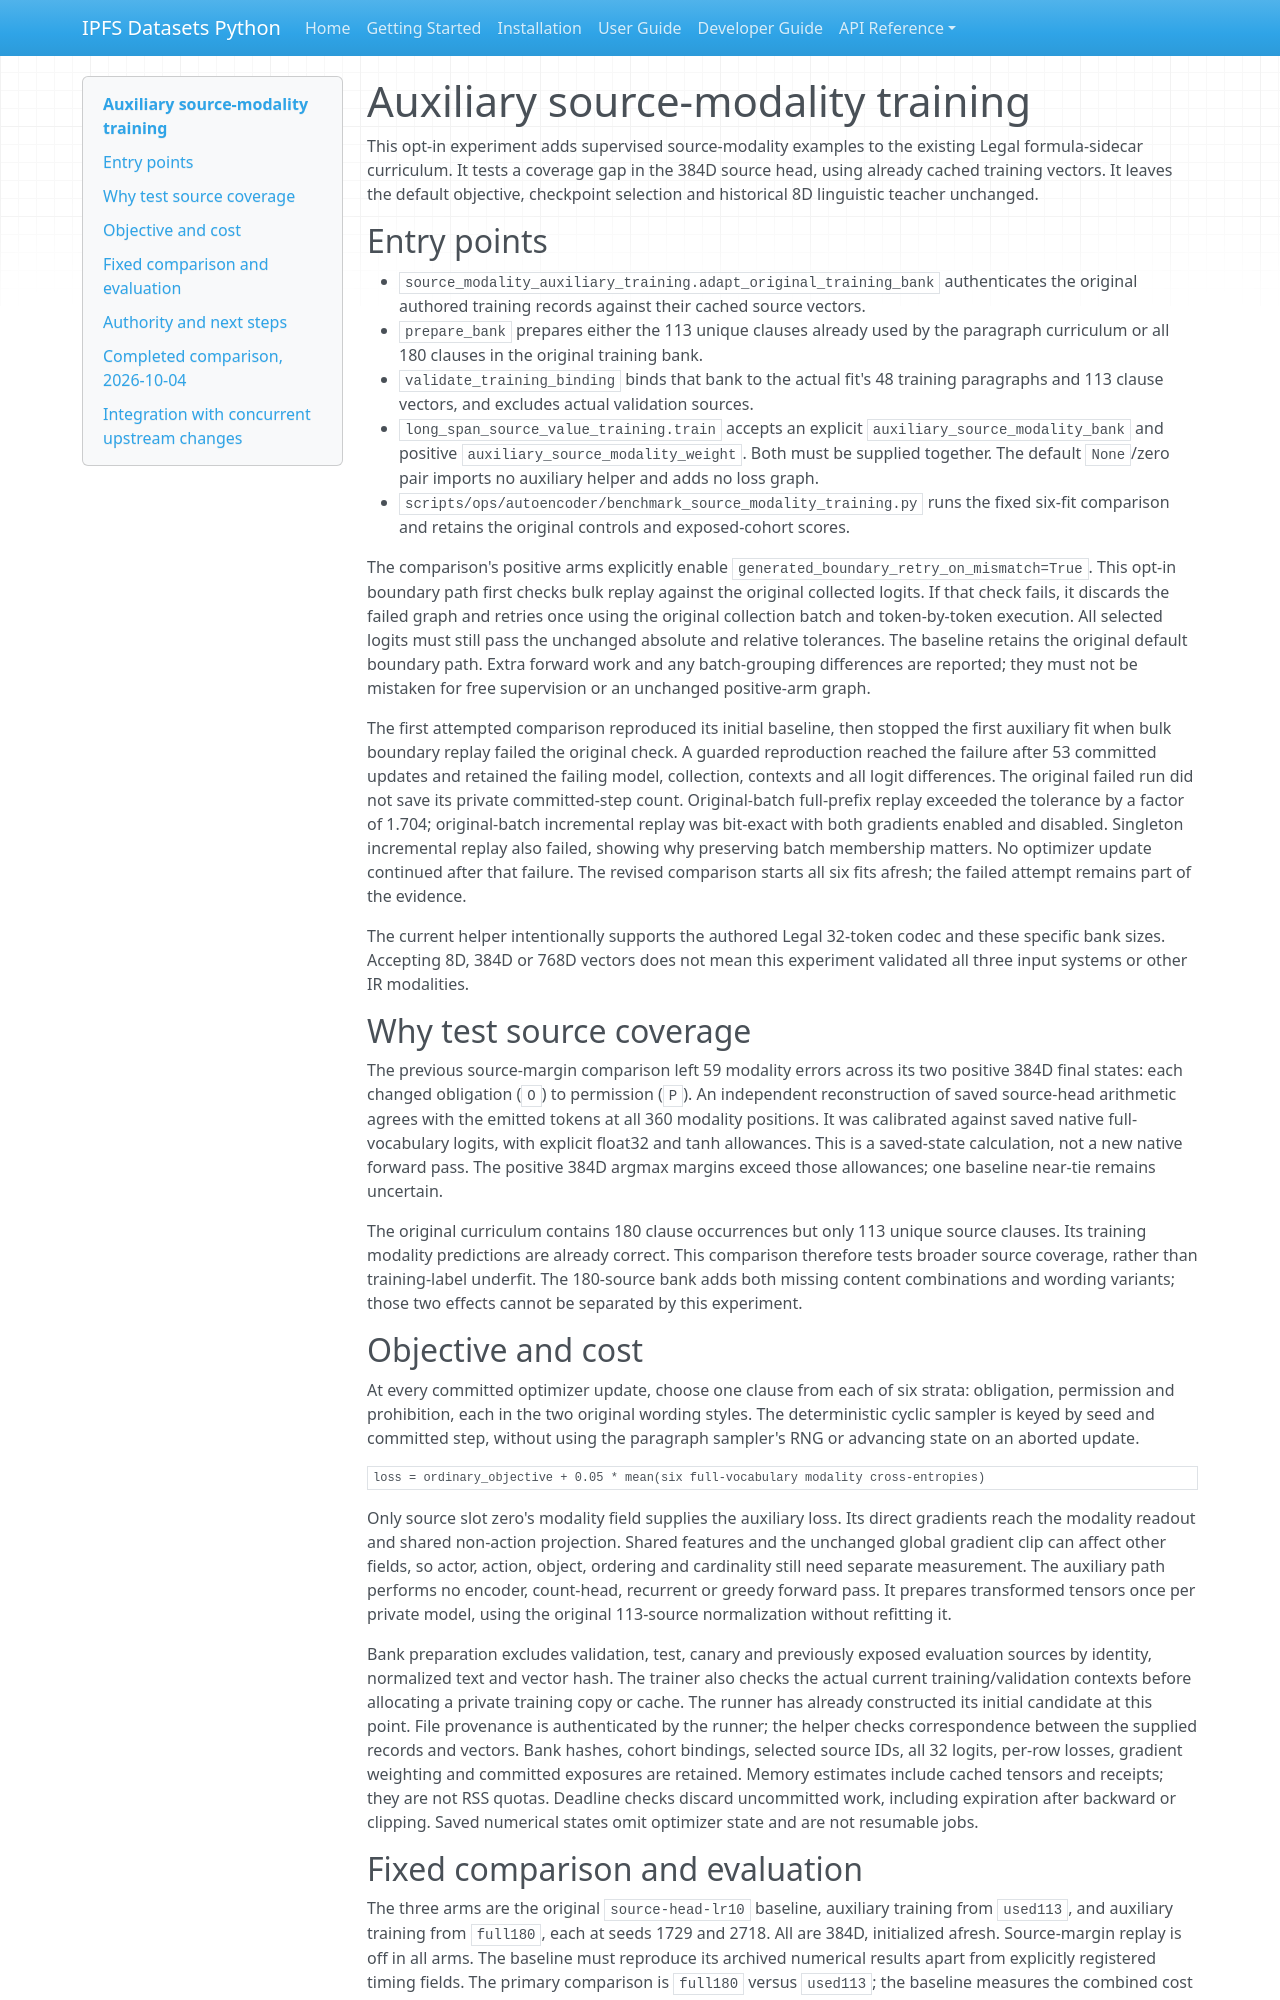

repository: endomorphosis/ipfs_datasets_py · page: autoencoders/source_modality_training/index.html · generator: mkdocs

# Auxiliary source-modality training

This opt-in experiment adds supervised source-modality examples to the existing
Legal formula-sidecar curriculum. It tests a coverage gap in the 384D source
head, using already cached training vectors. It leaves the default objective,
checkpoint selection and historical 8D linguistic teacher unchanged.

## Entry points

- `source_modality_auxiliary_training.adapt_original_training_bank` authenticates
  the original authored training records against their cached source vectors.
- `prepare_bank` prepares either the 113 unique clauses already used by the
  paragraph curriculum or all 180 clauses in the original training bank.
- `validate_training_binding` binds that bank to the actual fit's 48 training
  paragraphs and 113 clause vectors, and excludes actual validation sources.
- `long_span_source_value_training.train` accepts an explicit
  `auxiliary_source_modality_bank` and positive
  `auxiliary_source_modality_weight`. Both must be supplied together. The default
  `None`/zero pair imports no auxiliary helper and adds no loss graph.
- `scripts/ops/autoencoder/benchmark_source_modality_training.py` runs the fixed
  six-fit comparison and retains the original controls and exposed-cohort scores.

The comparison's positive arms explicitly enable
`generated_boundary_retry_on_mismatch=True`. This opt-in boundary path first
checks bulk replay against the original collected logits. If that check fails,
it discards the failed graph and retries once using the original collection batch
and token-by-token execution. All selected logits must still pass the unchanged
absolute and relative tolerances. The baseline retains the original default
boundary path. Extra forward work and any batch-grouping differences are reported;
they must not be mistaken for free supervision or an unchanged positive-arm graph.

The first attempted comparison reproduced its initial baseline, then stopped the
first auxiliary fit when bulk boundary replay failed the original check. A guarded
reproduction reached the failure after 53 committed updates and retained the
failing model, collection, contexts and all logit differences. The original failed
run did not save its private committed-step count. Original-batch full-prefix replay exceeded
the tolerance by a factor of 1.704; original-batch incremental replay was bit-exact
with both gradients enabled and disabled. Singleton incremental replay also
failed, showing why preserving batch membership matters. No optimizer update
continued after that failure. The revised comparison starts all six fits afresh;
the failed attempt remains part of the evidence.

The current helper intentionally supports the authored Legal 32-token codec and
these specific bank sizes. Accepting 8D, 384D or 768D vectors does not mean this
experiment validated all three input systems or other IR modalities.

## Why test source coverage

The previous source-margin comparison left 59 modality errors across its two
positive 384D final states: each changed obligation (`O`) to permission (`P`).
An independent reconstruction of saved source-head arithmetic agrees with the
emitted tokens at all 360 modality positions. It was calibrated against saved
native full-vocabulary logits, with explicit float32 and tanh allowances. This is
a saved-state calculation, not a new native forward pass. The positive 384D
argmax margins exceed those allowances; one baseline near-tie remains uncertain.

The original curriculum contains 180 clause occurrences but only 113 unique
source clauses. Its training modality predictions are already correct. This
comparison therefore tests broader source coverage, rather than training-label
underfit. The 180-source bank adds both missing content combinations and wording
variants; those two effects cannot be separated by this experiment.

## Objective and cost

At every committed optimizer update, choose one clause from each of six strata:
obligation, permission and prohibition, each in the two original wording styles.
The deterministic cyclic sampler is keyed by seed and committed step, without
using the paragraph sampler's RNG or advancing state on an aborted update.

```
loss = ordinary_objective + 0.05 * mean(six full-vocabulary modality cross-entropies)
```

Only source slot zero's modality field supplies the auxiliary loss. Its direct
gradients reach the modality readout and shared non-action projection. Shared
features and the unchanged global gradient clip can affect other fields, so
actor, action, object, ordering and cardinality still need separate measurement.
The auxiliary path performs no encoder, count-head, recurrent or greedy forward
pass. It prepares transformed tensors once per private model, using the original
113-source normalization without refitting it.

Bank preparation excludes validation, test, canary and previously exposed
evaluation sources by identity, normalized text and vector hash. The trainer
also checks the actual current training/validation contexts before allocating a
private training copy or cache. The runner has already constructed its initial
candidate at this point. File provenance is authenticated by the runner; the
helper checks correspondence between the supplied records and vectors.
Bank hashes, cohort bindings, selected source IDs, all
32 logits, per-row losses, gradient weighting and committed exposures are retained.
Memory estimates include cached tensors and receipts; they are not RSS quotas.
Deadline checks discard uncommitted work, including expiration after backward or
clipping. Saved numerical states omit optimizer state and are not resumable jobs.
